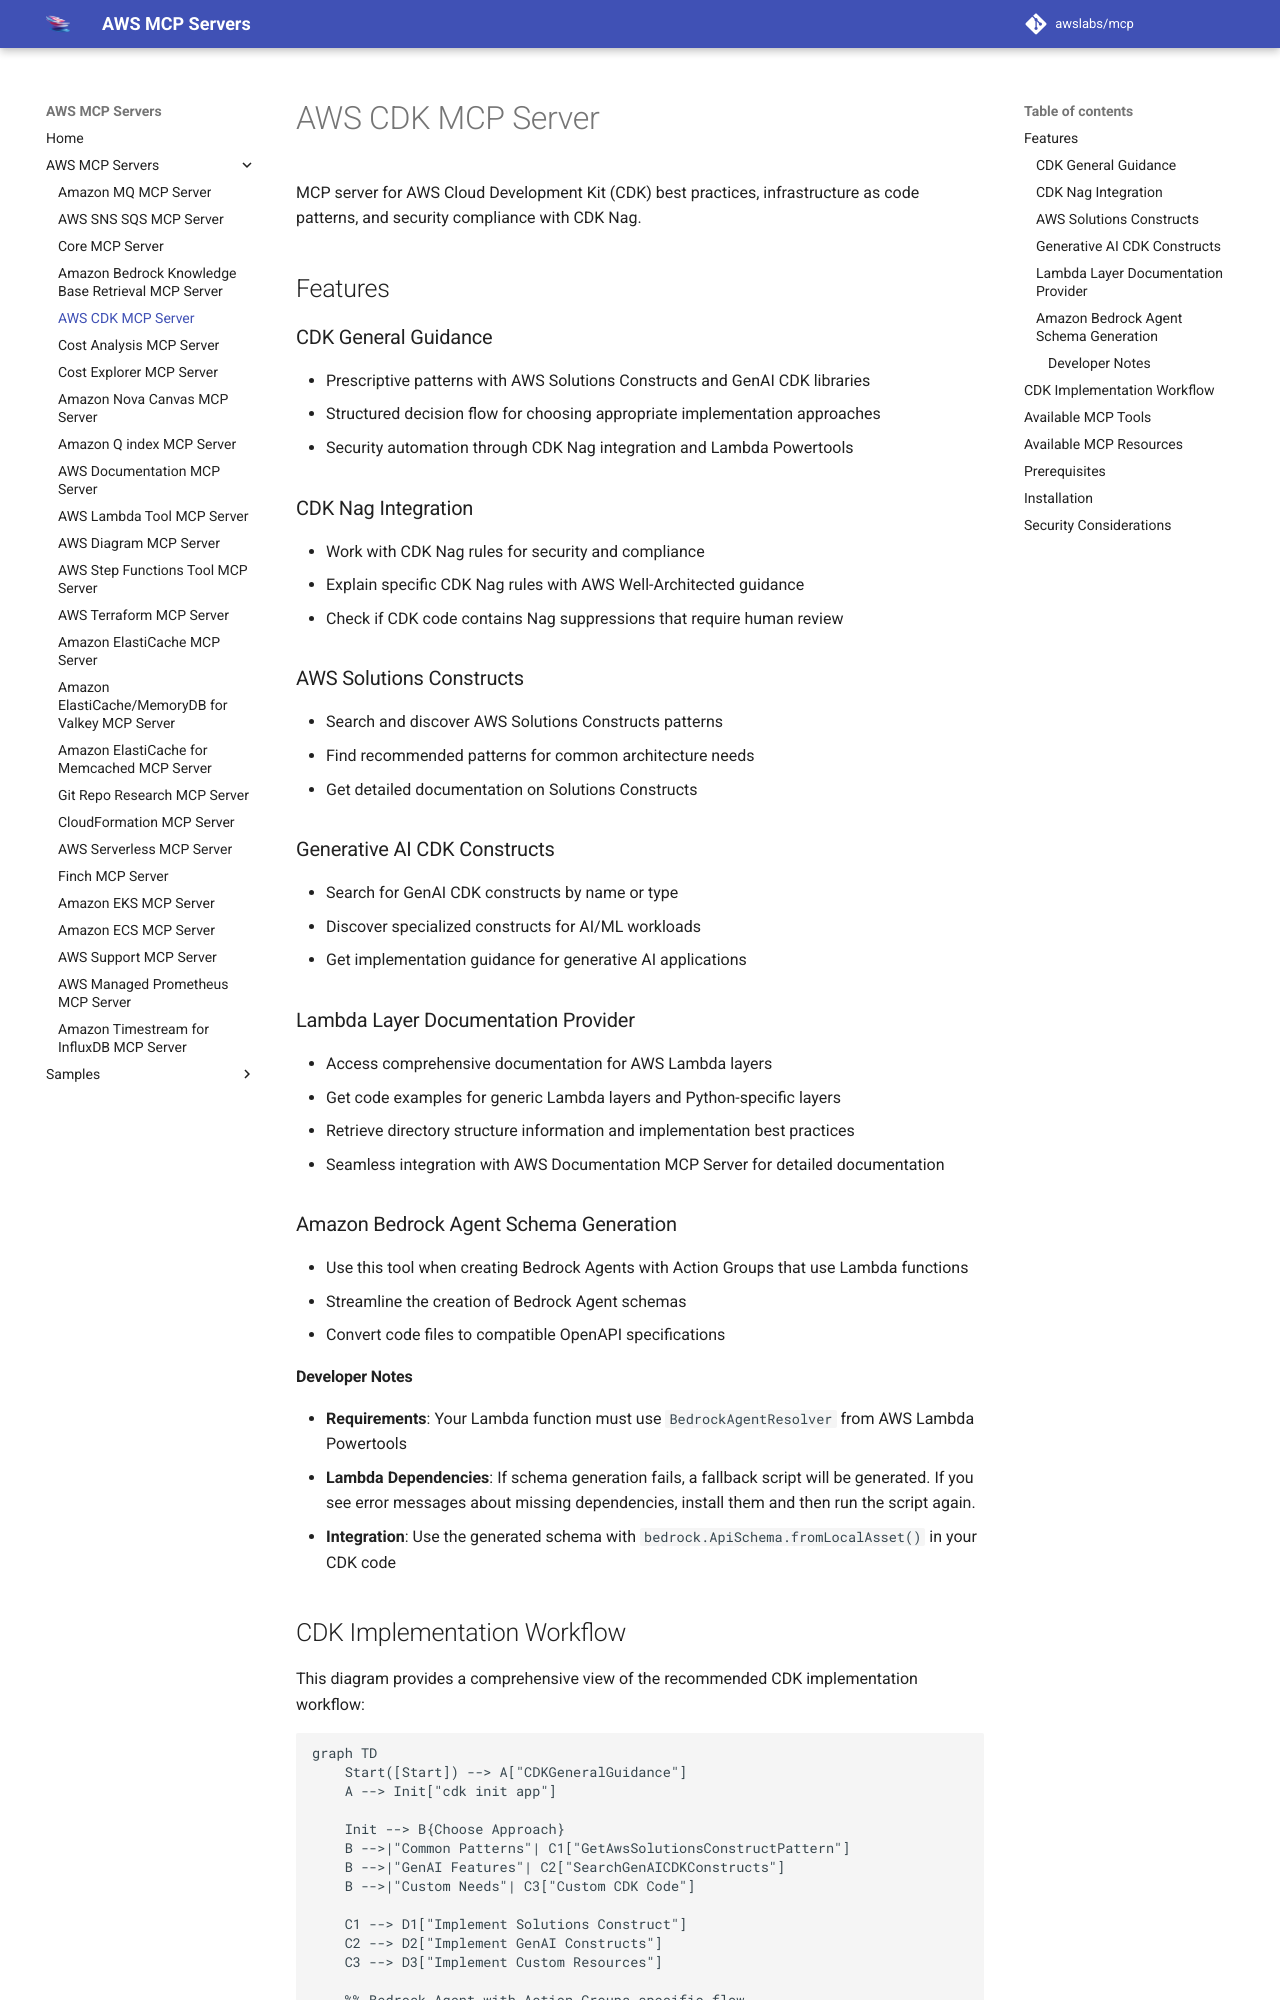

repository: tenzingsherpaa/mcp · page: servers/cdk-mcp-server/index.html · generator: mkdocs

# AWS CDK MCP Server

MCP server for AWS Cloud Development Kit (CDK) best practices, infrastructure as code patterns, and security compliance with CDK Nag.

## Features

### CDK General Guidance

- Prescriptive patterns with AWS Solutions Constructs and GenAI CDK libraries
- Structured decision flow for choosing appropriate implementation approaches
- Security automation through CDK Nag integration and Lambda Powertools

### CDK Nag Integration

- Work with CDK Nag rules for security and compliance
- Explain specific CDK Nag rules with AWS Well-Architected guidance
- Check if CDK code contains Nag suppressions that require human review

### AWS Solutions Constructs

- Search and discover AWS Solutions Constructs patterns
- Find recommended patterns for common architecture needs
- Get detailed documentation on Solutions Constructs

### Generative AI CDK Constructs

- Search for GenAI CDK constructs by name or type
- Discover specialized constructs for AI/ML workloads
- Get implementation guidance for generative AI applications

### Lambda Layer Documentation Provider

- Access comprehensive documentation for AWS Lambda layers
- Get code examples for generic Lambda layers and Python-specific layers
- Retrieve directory structure information and implementation best practices
- Seamless integration with AWS Documentation MCP Server for detailed documentation

### Amazon Bedrock Agent Schema Generation

- Use this tool when creating Bedrock Agents with Action Groups that use Lambda functions
- Streamline the creation of Bedrock Agent schemas
- Convert code files to compatible OpenAPI specifications

#### Developer Notes

- **Requirements**: Your Lambda function must use `BedrockAgentResolver` from AWS Lambda Powertools
- **Lambda Dependencies**: If schema generation fails, a fallback script will be generated. If you see error messages about missing dependencies, install them and then run the script again.
- **Integration**: Use the generated schema with `bedrock.ApiSchema.fromLocalAsset()` in your CDK code
